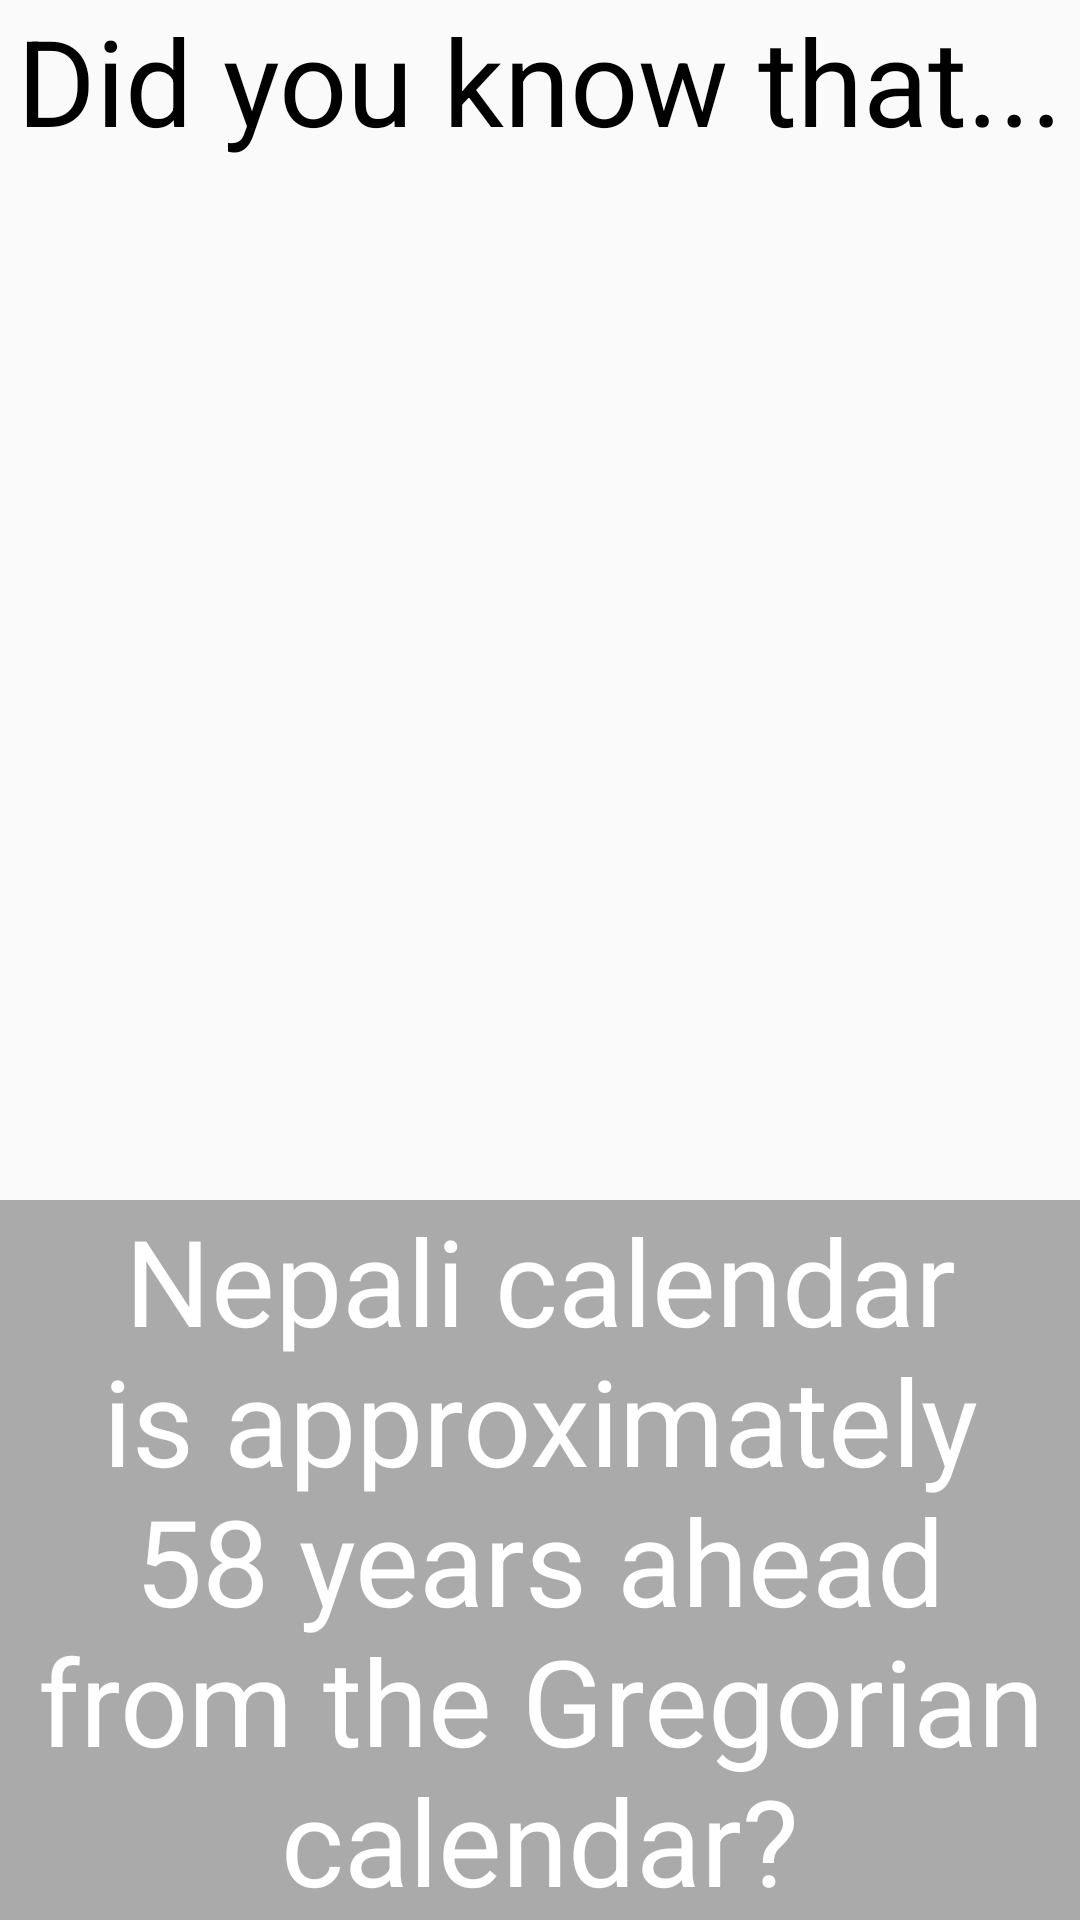

Layout XML and referenced resources for this Android screen:
<!-- AndroidManifest.xml: application theme AppTheme -->
<!-- res/layout/nepal_layout.xml -->
<?xml version="1.0" encoding="utf-8"?>
<RelativeLayout xmlns:android="http://schemas.android.com/apk/res/android"
    xmlns:tools="http://schemas.android.com/tools"
    android:layout_width="match_parent"
    android:layout_height="match_parent"
    tools:context=".screens.NepalScreen">

    <ImageView
        android:layout_width="match_parent"
        android:layout_height="match_parent"
        android:scaleType="centerCrop"
        android:src="@drawable/nepal" />

    <RelativeLayout
        android:layout_width="match_parent"
        android:layout_height="match_parent">

        <TextView
            style="@style/QuestionText"
            android:layout_width="match_parent"
            android:textColor="@android:color/black"
            android:layout_height="wrap_content"
            android:text="@string/question" />

        <TextView
            style="@style/SolutionText"
            android:layout_width="match_parent"
            android:layout_height="wrap_content"
            android:text="@string/thing_nepal" />
    </RelativeLayout>
</RelativeLayout>
<!-- resources referenced by this layout -->
<resources>
  <string name="question">Did you know that...</string>
  <string name="thing_nepal">Nepali calendar is approximately 58 years ahead from the Gregorian calendar?</string>
  <style name="QuestionText">
          <item name="android:layout_alignParentTop">true</item>
          <item name="android:gravity">center</item>
          <item name="android:textSize">40sp</item>
      </style>
  <style name="SolutionText">
          <item name="android:layout_alignParentBottom">true</item>
          <item name="android:gravity">center</item>
          <item name="android:background">@android:color/darker_gray</item>
          <item name="android:textColor">@android:color/white</item>
          <item name="android:textSize">40sp</item>
          <item name="android:paddingRight">8dp</item>
          <item name="android:paddingLeft">8dp</item>
      </style>
  <style name="AppTheme" parent="Theme.AppCompat.Light.DarkActionBar">
          
          <item name="colorPrimary">@color/colorPrimary</item>
          <item name="colorPrimaryDark">@color/colorPrimaryDark</item>
          <item name="colorAccent">@color/colorAccent</item>
      </style>
  <!-- not gathered from this repository: default colours our renderer supplied (Android Studio template values) -->
  <color name="colorPrimary">#FF6200EE</color>
  <color name="colorPrimaryDark">#FF3700B3</color>
  <color name="colorAccent">#FF03DAC5</color>
</resources>
